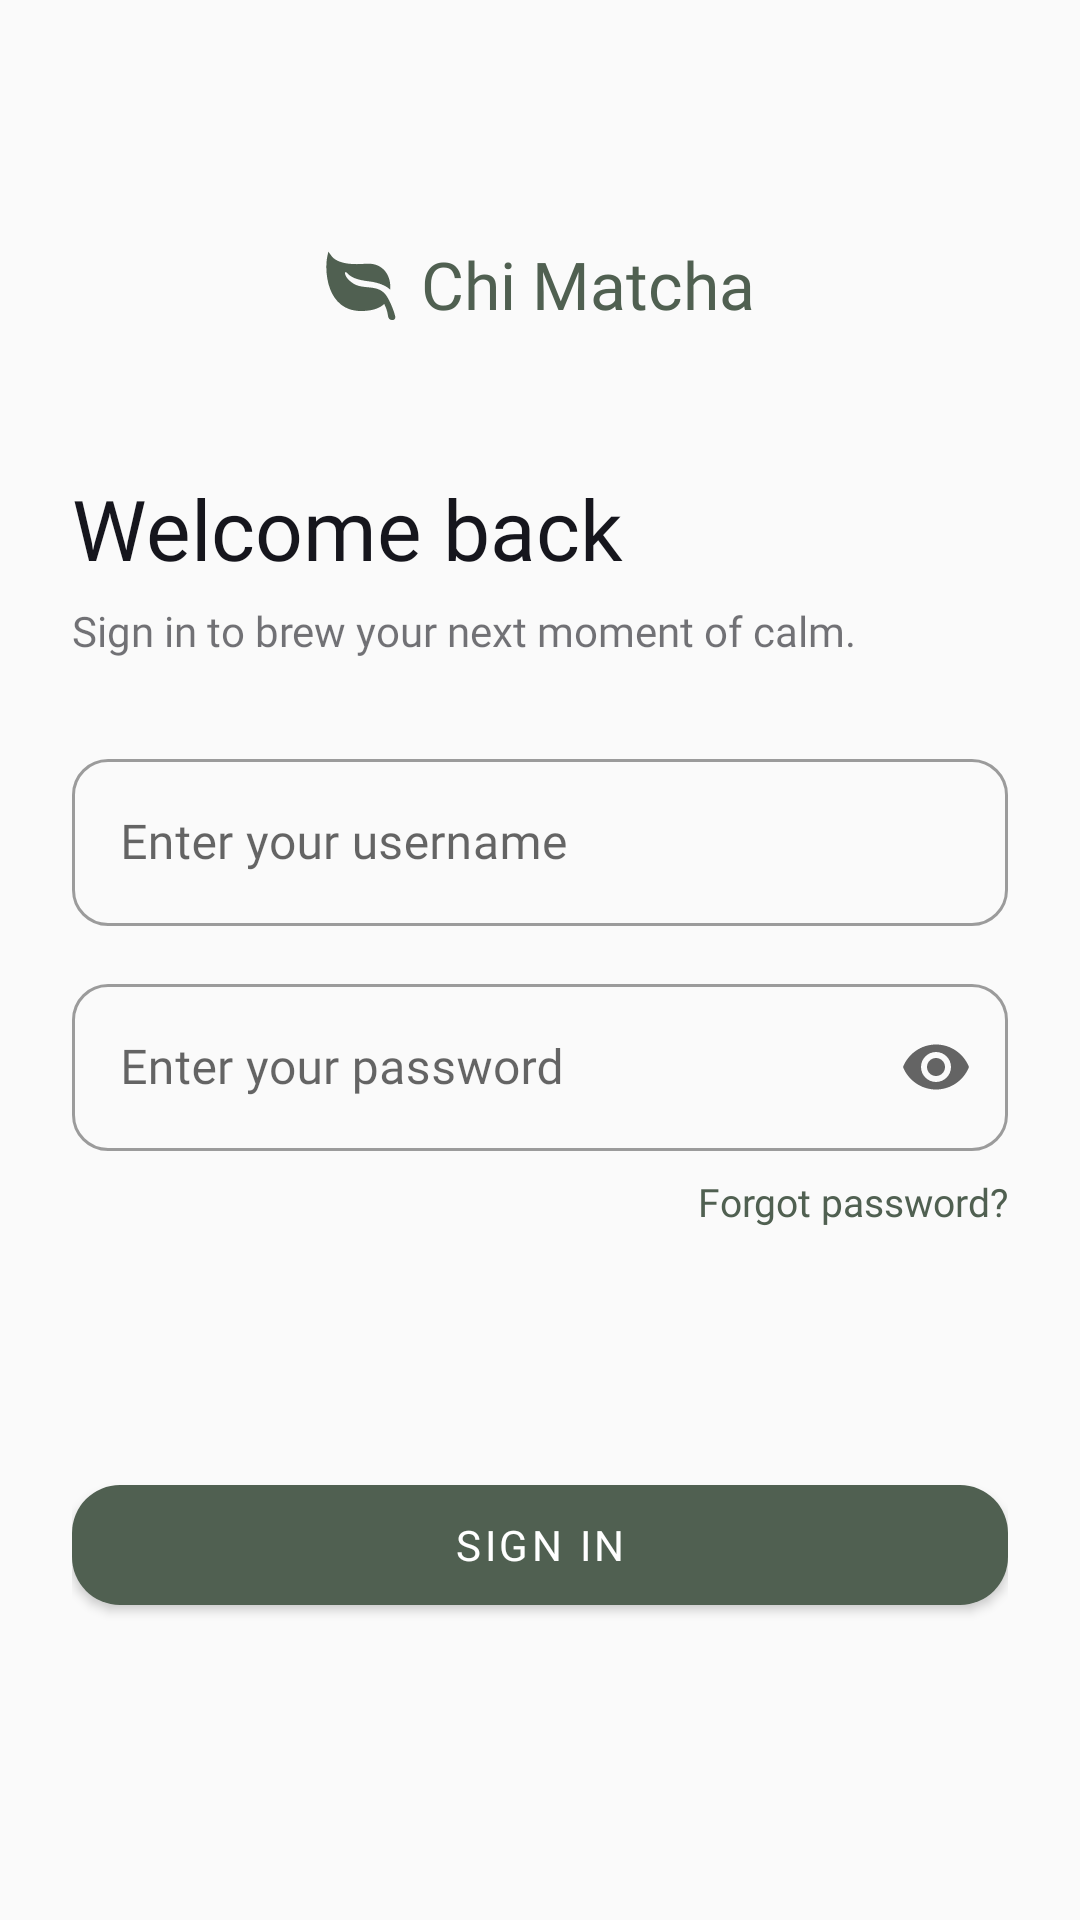

Reconstruct the res/layout file that produces this screen, plus the resources it refers to.
<!-- AndroidManifest.xml: application theme Theme.MatchaLab -->
<!-- res/layout/activity_login.xml -->
<?xml version="1.0" encoding="utf-8"?>
<ScrollView xmlns:android="http://schemas.android.com/apk/res/android"
    xmlns:app="http://schemas.android.com/apk/res-auto"
    android:layout_width="match_parent"
    android:layout_height="match_parent"
    android:fillViewport="true"
    android:background="@color/background">

    <androidx.constraintlayout.widget.ConstraintLayout
        android:layout_width="match_parent"
        android:layout_height="match_parent"
        android:paddingHorizontal="24dp"
        android:paddingBottom="32dp">

        
        <LinearLayout
            android:id="@+id/logoRow"
            android:layout_width="wrap_content"
            android:layout_height="wrap_content"
            android:orientation="horizontal"
            android:gravity="center_vertical"
            android:layout_marginTop="80dp"
            app:layout_constraintTop_toTopOf="parent"
            app:layout_constraintStart_toStartOf="parent"
            app:layout_constraintEnd_toEndOf="parent">

            <ImageView
                android:layout_width="24dp"
                android:layout_height="24dp"
                android:src="@drawable/ic_logo"
                android:contentDescription="@null" />

            <TextView
                android:layout_width="wrap_content"
                android:layout_height="wrap_content"
                android:layout_marginStart="8dp"
                android:text="@string/app_name"
                android:fontFamily="@font/inter_semibold"
                android:textSize="22sp"
                android:textColor="@color/primary" />

        </LinearLayout>

        
        <TextView
            android:id="@+id/tvTitle"
            android:layout_width="0dp"
            android:layout_height="wrap_content"
            android:layout_marginTop="48dp"
            android:text="@string/title_login"
            android:fontFamily="@font/inter_bold"
            android:textSize="28sp"
            android:textColor="@color/text_primary"
            app:layout_constraintTop_toBottomOf="@id/logoRow"
            app:layout_constraintStart_toStartOf="parent"
            app:layout_constraintEnd_toEndOf="parent" />

        
        <TextView
            android:id="@+id/tvSubtitle"
            android:layout_width="0dp"
            android:layout_height="wrap_content"
            android:layout_marginTop="6dp"
            android:text="@string/subtitle_login"
            android:fontFamily="@font/inter_regular"
            android:textSize="14sp"
            android:textColor="@color/text_secondary"
            app:layout_constraintTop_toBottomOf="@id/tvTitle"
            app:layout_constraintStart_toStartOf="parent"
            app:layout_constraintEnd_toEndOf="parent" />

        
        <com.google.android.material.textfield.TextInputLayout
            android:id="@+id/tilUsername"
            style="@style/Widget.MaterialComponents.TextInputLayout.OutlinedBox"
            android:layout_width="0dp"
            android:layout_height="wrap_content"
            android:layout_marginTop="28dp"
            android:hint="@string/hint_username"
            app:startIconDrawable="@drawable/ic_person"
            app:startIconTint="@color/text_secondary"
            app:boxCornerRadiusTopStart="12dp"
            app:boxCornerRadiusTopEnd="12dp"
            app:boxCornerRadiusBottomStart="12dp"
            app:boxCornerRadiusBottomEnd="12dp"
            app:layout_constraintTop_toBottomOf="@id/tvSubtitle"
            app:layout_constraintStart_toStartOf="parent"
            app:layout_constraintEnd_toEndOf="parent">

            <com.google.android.material.textfield.TextInputEditText
                android:id="@+id/etUsername"
                android:layout_width="match_parent"
                android:layout_height="wrap_content"
                android:inputType="text" />

        </com.google.android.material.textfield.TextInputLayout>

        
        <com.google.android.material.textfield.TextInputLayout
            android:id="@+id/tilPassword"
            style="@style/Widget.MaterialComponents.TextInputLayout.OutlinedBox"
            android:layout_width="0dp"
            android:layout_height="wrap_content"
            android:layout_marginTop="14dp"
            android:hint="@string/hint_password"
            app:startIconDrawable="@drawable/ic_lock"
            app:startIconTint="@color/text_secondary"
            app:endIconMode="password_toggle"
            app:boxCornerRadiusTopStart="12dp"
            app:boxCornerRadiusTopEnd="12dp"
            app:boxCornerRadiusBottomStart="12dp"
            app:boxCornerRadiusBottomEnd="12dp"
            app:layout_constraintTop_toBottomOf="@id/tilUsername"
            app:layout_constraintStart_toStartOf="parent"
            app:layout_constraintEnd_toEndOf="parent">

            <com.google.android.material.textfield.TextInputEditText
                android:id="@+id/etPassword"
                android:layout_width="match_parent"
                android:layout_height="wrap_content"
                android:inputType="textPassword" />

        </com.google.android.material.textfield.TextInputLayout>

        
        <TextView
            android:id="@+id/tvForgotPassword"
            android:layout_width="wrap_content"
            android:layout_height="wrap_content"
            android:layout_marginTop="8dp"
            android:text="@string/link_forgot_password"
            android:fontFamily="@font/inter_medium"
            android:textSize="13sp"
            android:textColor="@color/primary"
            app:layout_constraintTop_toBottomOf="@id/tilPassword"
            app:layout_constraintEnd_toEndOf="parent" />

        
        <com.google.android.material.button.MaterialButton
            android:id="@+id/btnSignIn"
            android:layout_width="0dp"
            android:layout_height="52dp"
            android:layout_marginTop="32dp"
            android:layout_marginBottom="16dp"
            android:text="@string/btn_sign_in"
            android:fontFamily="@font/inter_semibold"
            android:textSize="14sp"
            android:textColor="@color/surface"
            app:backgroundTint="@color/primary"
            app:cornerRadius="16dp"
            app:layout_constraintTop_toBottomOf="@id/tvForgotPassword"
            app:layout_constraintBottom_toTopOf="@id/tvRegisterLink"
            app:layout_constraintStart_toStartOf="parent"
            app:layout_constraintEnd_toEndOf="parent"
            app:layout_constraintVertical_bias="1.0" /> 

        
        <TextView
            android:id="@+id/tvRegisterLink"
            android:layout_width="wrap_content"
            android:layout_height="wrap_content"
            android:layout_marginBottom="32dp"
            android:fontFamily="@font/inter_regular"
            android:textSize="14sp"
            android:textColor="@color/text_secondary"
            android:gravity="center"
            app:layout_constraintBottom_toBottomOf="parent"
            app:layout_constraintStart_toStartOf="parent"
            app:layout_constraintEnd_toEndOf="parent" />

    </androidx.constraintlayout.widget.ConstraintLayout>
</ScrollView>
<!-- resources referenced by this layout -->
<resources>
  <color name="background">#FAFAFA</color>
  <color name="primary">#506051</color>
  <color name="surface">#FFFFFF</color>
  <color name="text_primary">#16161D</color>
  <color name="text_secondary">#9916161D</color>
  <!-- drawable ic_logo (drawable) -->
  <?xml version="1.0" encoding="utf-8"?>
  <vector xmlns:android="http://schemas.android.com/apk/res/android"
      android:width="56dp"
      android:height="56dp"
      android:viewportWidth="16"
      android:viewportHeight="16">
      <path
          android:fillColor="@color/primary"
          android:pathData="M1.4 1.7c0.217 0.289 0.65 0.84 1.725 1.274c1.093 0.44 2.885 0.774 5.834 0.528c2.02 -0.168 3.431 0.51 4.326 1.556C14.161 6.082 14.5 7.41 14.5 8.5q0 0.344 -0.027 0.734C13.387 8.252 11.877 7.76 10.39 7.5c-2.016 -0.288 -4.188 -0.445 -5.59 -2.045c-0.142 -0.162 -0.402 -0.102 -0.379 0.112c0.108 0.985 1.104 1.82 1.844 2.308c2.37 1.566 5.772 -0.118 7.6 3.071c0.505 0.8 1.374 2.7 1.75 4.292c0.07 0.298 -0.066 0.611 -0.354 0.715a0.7 0.7 0 0 1 -0.161 0.042a1 1 0 0 1 -1.08 -0.794c-0.13 -0.97 -0.396 -1.913 -0.868 -2.77C12.173 13.386 10.565 14 8 14c-1.854 0 -3.32 -0.544 -4.45 -1.435c-1.124 -0.887 -1.889 -2.095 -2.39 -3.383c-1 -2.562 -1 -5.536 -0.65 -7.28L0.73 0.806z" />
  </vector>
  <string name="app_name">Chi Matcha</string>
  <string name="btn_sign_in">Sign in</string>
  <string name="hint_password">Enter your password</string>
  <string name="hint_username">Enter your username</string>
  <string name="link_forgot_password">Forgot password?</string>
  <string name="subtitle_login">Sign in to brew your next moment of calm.</string>
  <string name="title_login">Welcome back</string>
  <style name="Theme.MatchaLab" parent="Theme.MaterialComponents.Light.NoActionBar">
          <item name="colorPrimary">@color/primary</item>
          <item name="colorPrimaryVariant">#FFFFFF</item>
          <item name="colorOnPrimary">#FFFFFF</item>
          <item name="colorSecondary">@color/secondary</item>
          <item name="android:colorBackground">@color/background</item>
          <item name="fontFamily">@font/inter_regular</item>  
          <item name="android:statusBarColor">#FFFFFF</item>  
          <item name="android:windowLightStatusBar">true</item>
      </style>
  <color name="secondary">#74A177</color>
</resources>
